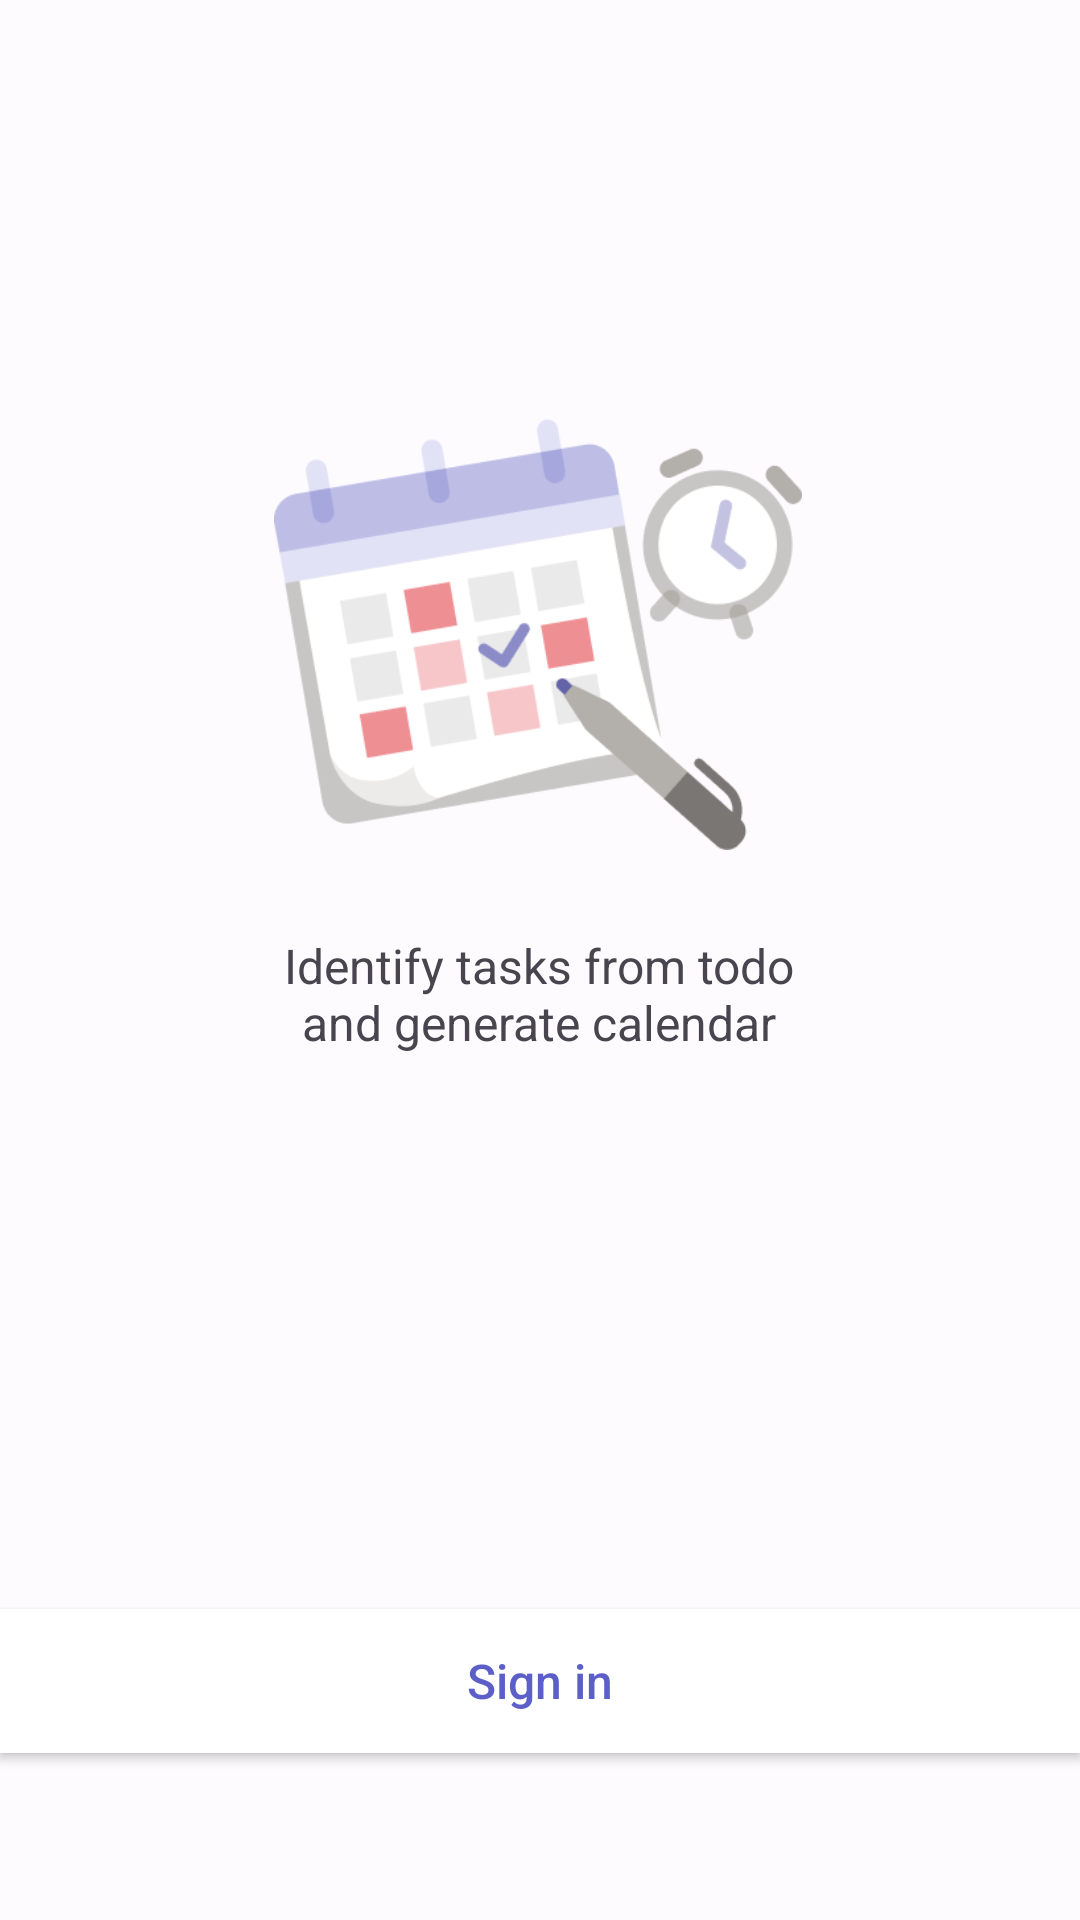

Android layout source for this screen:
<!-- AndroidManifest.xml: application theme Theme.ProjectPlanMyDay -->
<!-- res/layout/fragment_homepage.xml -->
<?xml version="1.0" encoding="utf-8"?>
<androidx.constraintlayout.widget.ConstraintLayout xmlns:android="http://schemas.android.com/apk/res/android"
    xmlns:app="http://schemas.android.com/apk/res-auto"
    xmlns:tools="http://schemas.android.com/tools"
    android:layout_width="match_parent"
    android:layout_height="match_parent"
    android:background="@color/colorOnPrimaryLight"
    tools:context=".Fragments.HomepageFragment">


    <ImageButton
        android:id="@+id/viewCalendar_btn"
        android:layout_width="56dp"
        android:layout_height="53dp"
        android:background="@color/colorOnPrimary"
        android:saveEnabled="false"
        android:src="@drawable/dayview"
        android:visibility="invisible"
        app:layout_constraintBottom_toBottomOf="parent"
        app:layout_constraintEnd_toEndOf="parent"
        app:layout_constraintHorizontal_bias="0.954"
        app:layout_constraintStart_toStartOf="parent"
        app:layout_constraintTop_toTopOf="parent"
        app:layout_constraintVertical_bias="0.023" />

    <androidx.appcompat.widget.AppCompatButton
        android:id="@+id/sign_in_btn"
        android:layout_width="0dp"
        android:layout_height="wrap_content"
        android:background="@color/colorOnPrimary"
        android:focusable="auto"
        android:text="Sign in"
        android:textAlignment="center"
        android:textAllCaps="false"
        android:textColor="#5B5FC7"
        android:textSize="16sp"
        android:visibility="visible"
        app:layout_constraintBottom_toBottomOf="parent"
        app:layout_constraintEnd_toEndOf="parent"
        app:layout_constraintHorizontal_bias="0.0"
        app:layout_constraintStart_toStartOf="parent"
        app:layout_constraintTop_toTopOf="parent"
        app:layout_constraintVertical_bias="0.906" />

    <androidx.appcompat.widget.AppCompatButton
        android:id="@+id/sign_out_btn"
        android:layout_width="0dp"
        android:layout_height="wrap_content"
        android:background="@color/colorOnPrimary"
        android:enabled="false"
        android:text="Sign out"
        android:textColor="#5B5FC7"
        android:visibility="invisible"
        app:layout_constraintBottom_toBottomOf="parent"
        app:layout_constraintEnd_toEndOf="parent"
        app:layout_constraintHorizontal_bias="0.0"
        app:layout_constraintStart_toStartOf="parent"
        app:layout_constraintTop_toTopOf="parent"
        app:layout_constraintVertical_bias="0.906" />

    <androidx.appcompat.widget.AppCompatButton
        android:id="@+id/plan_btn"
        android:layout_width="0dp"
        android:layout_height="wrap_content"
        android:layout_margin="25dp"
        android:background="@drawable/rounded_btn"
        android:ellipsize="none"
        android:enabled="false"
        android:padding="10dp"
        android:text="Plan My Day"
        android:textAllCaps="false"
        android:textColor="@color/colorOnPrimary"
        android:textSize="20sp"
        android:visibility="invisible"
        app:layout_constraintBottom_toBottomOf="parent"
        app:layout_constraintEnd_toEndOf="parent"
        app:layout_constraintStart_toStartOf="parent"
        app:layout_constraintTop_toTopOf="parent"
        app:layout_constraintVertical_bias="0.594" />

    <ImageView
        android:id="@+id/imageView"
        android:layout_width="176dp"
        android:layout_height="234dp"
        android:src="@drawable/image"
        app:layout_constraintBottom_toBottomOf="parent"
        app:layout_constraintEnd_toEndOf="parent"
        app:layout_constraintHorizontal_bias="0.497"
        app:layout_constraintStart_toStartOf="parent"
        app:layout_constraintTop_toTopOf="parent"
        app:layout_constraintVertical_bias="0.193" />

    <TextView
        android:id="@+id/textView"
        android:layout_width="200dp"
        android:layout_height="wrap_content"
        android:text="Identify tasks from todo and generate calendar"
        android:textAlignment="center"
        android:textSize="16sp"
        app:layout_constraintBottom_toTopOf="@+id/plan_btn"
        app:layout_constraintEnd_toEndOf="parent"
        app:layout_constraintHorizontal_bias="0.497"
        app:layout_constraintStart_toStartOf="parent"
        app:layout_constraintTop_toBottomOf="@+id/imageView"
        app:layout_constraintVertical_bias="0.25" />

</androidx.constraintlayout.widget.ConstraintLayout>
<!-- resources referenced by this layout -->
<resources>
  <color name="colorOnPrimary">#FFF</color>
  <color name="colorOnPrimaryLight">#80FFFFFF</color>
  <!-- drawable image: png bitmap (drawable, 24811 bytes) -->
  <!-- drawable rounded_btn (drawable) -->
  <?xml version="1.0" encoding="utf-8"?>
  <shape xmlns:android="http://schemas.android.com/apk/res/android" android:shape="rectangle" android:padding="10dp">
      <solid android:color="#5B5FC7"/> 
      <corners
          android:radius="10dp"/>
  </shape>
  <style name="Theme.ProjectPlanMyDay" parent="Base.Theme.ProjectPlanMyDay" />
  <style name="Base.Theme.ProjectPlanMyDay" parent="Theme.Material3.DayNight.NoActionBar">
          
          
      </style>
</resources>
